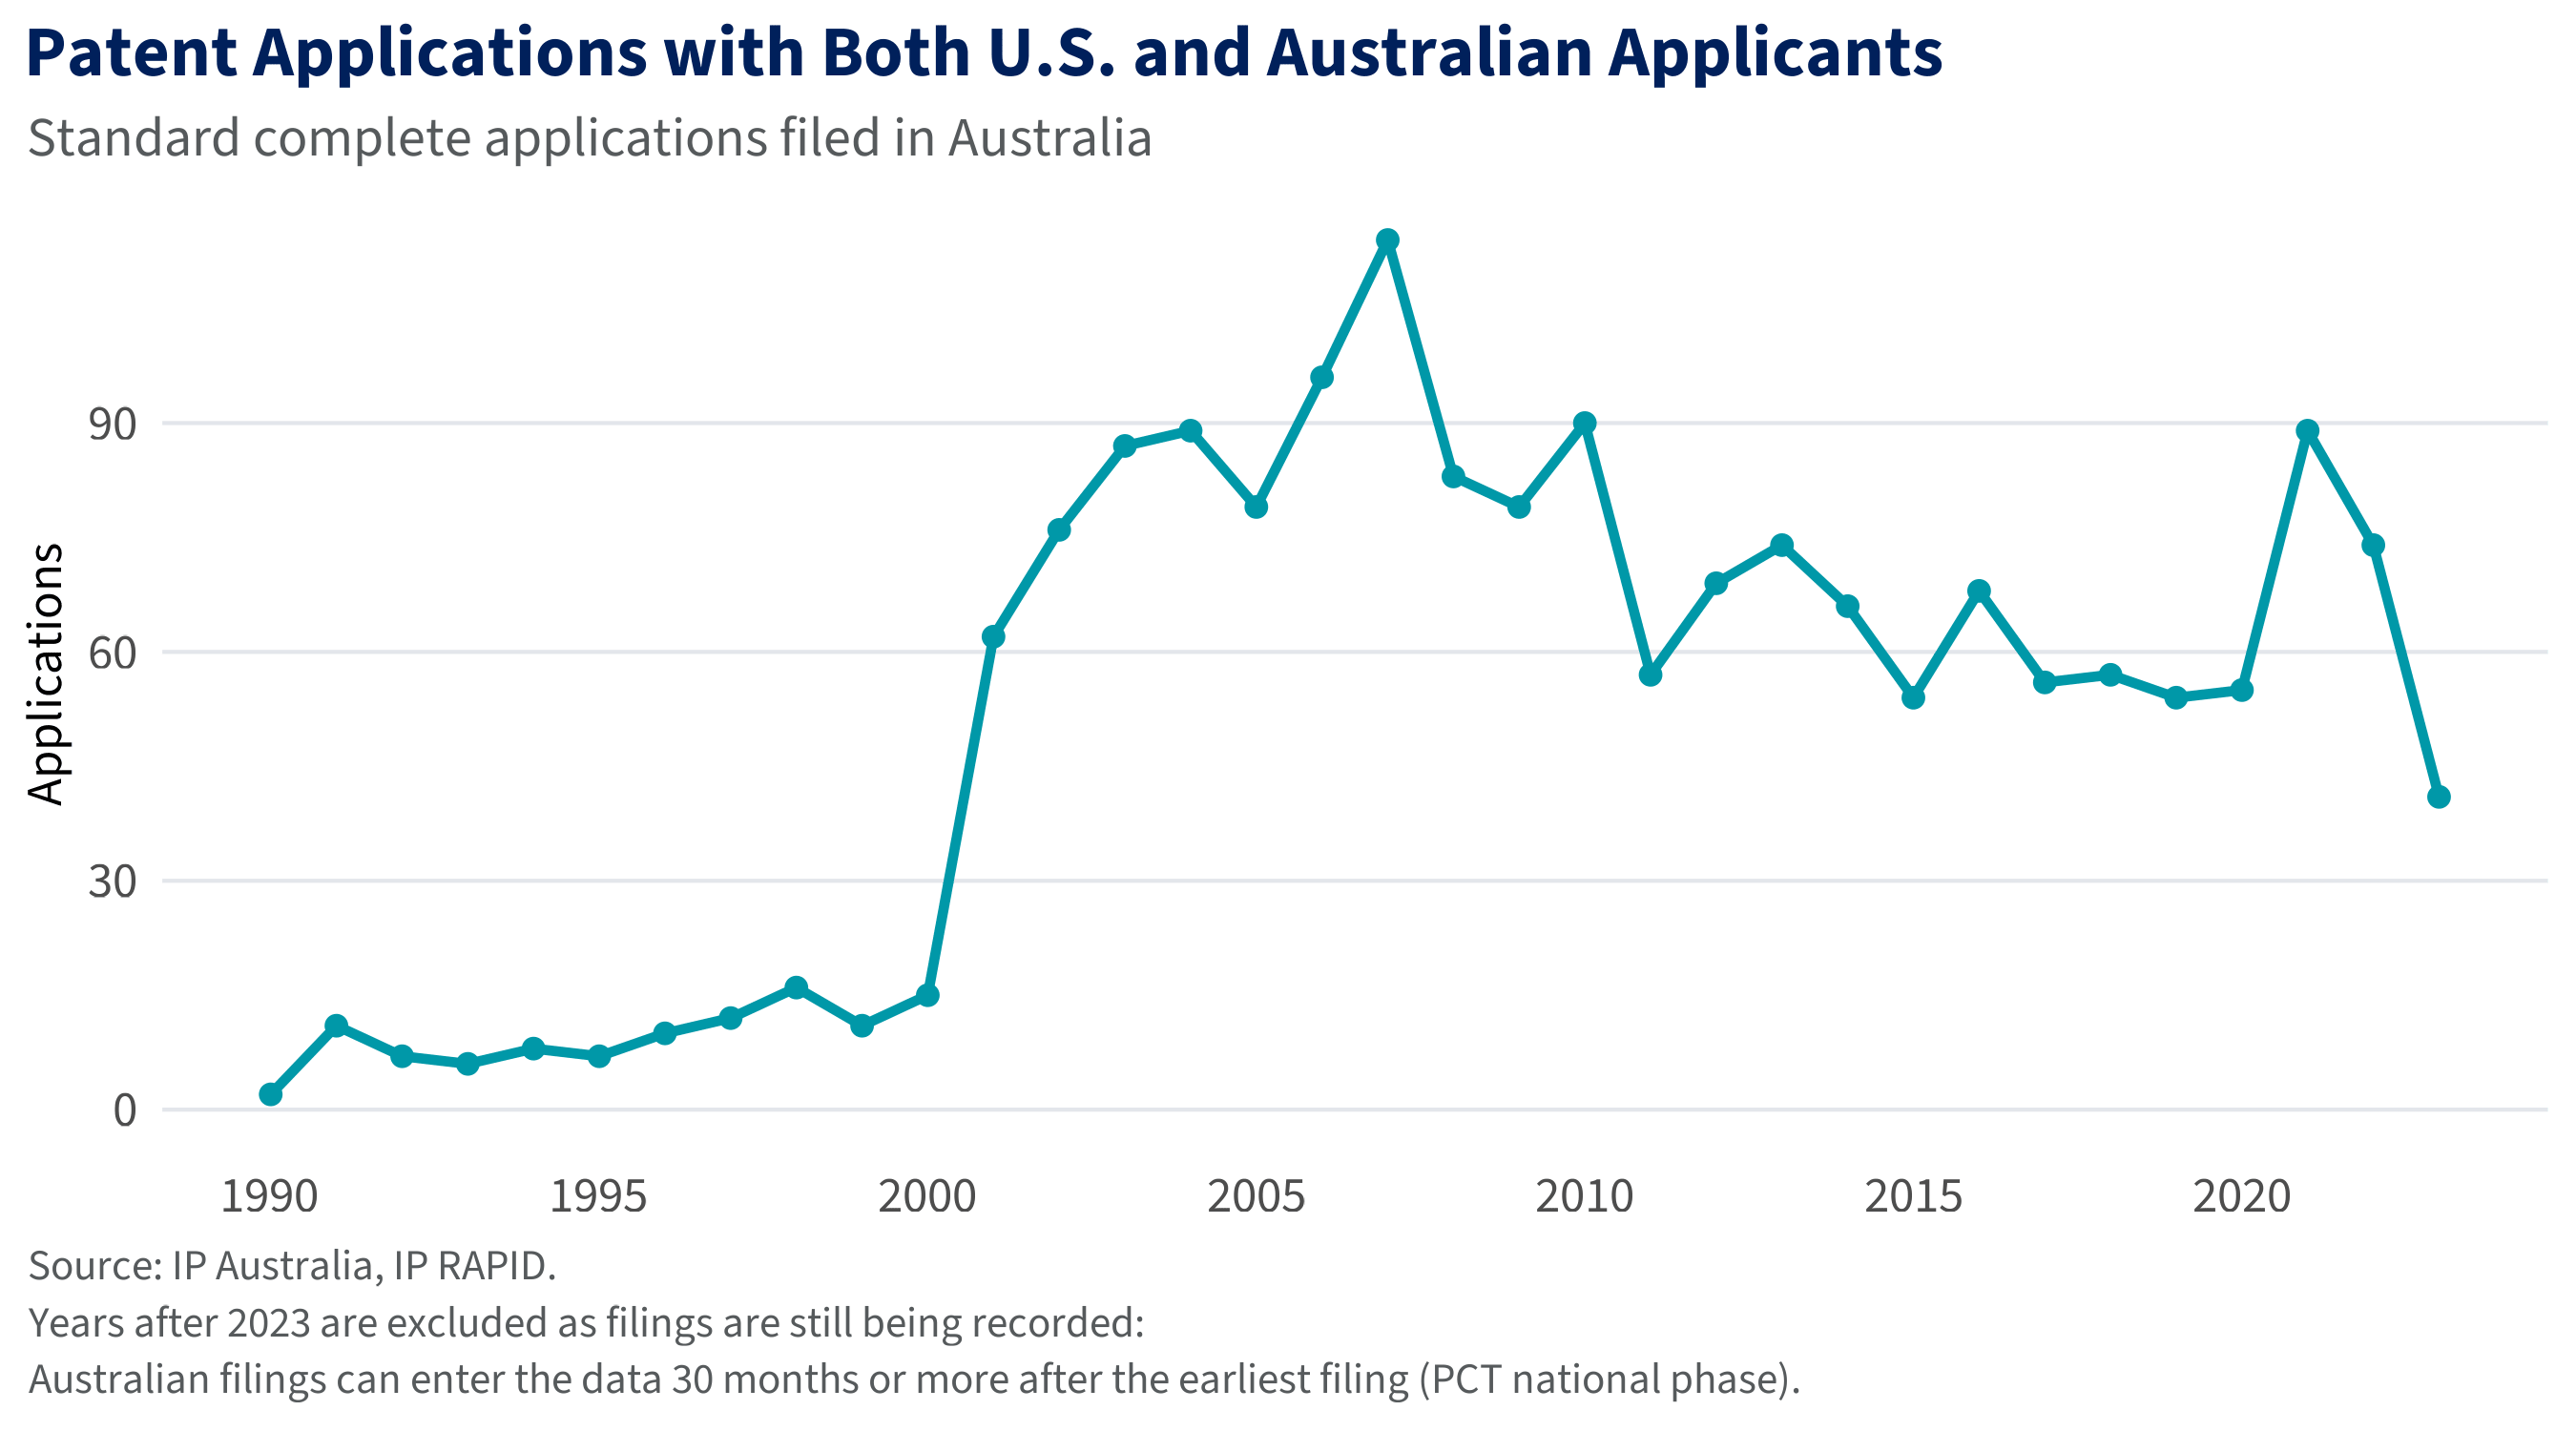

The data file committed next to this chart (first rows):
title, Patent applications with both U.S. and A…
subtitle, Standard complete applications filed in …
caption, Source: IP Australia, IP RAPID.?Years af…
chart_type, Line with point markers
category_variable, filing_year
category_axis, horizontal
category_axis_label, (none)
value_variable, n_us_au
value_axis, vertical
value_axis_label, Applications
value_units, Number
value_axis_min, 0
value_axis_max, auto
series_variable, (none)
series_colours, (none)
layers, Line (linewidth=1, colour=#0098A8) | Poi…
title_style, Bold
notes, Applications with at least one U.S. and …
filing_year, n_us_au
1990, 2
1991, 11
1992, 7
1993, 6
1994, 8
1995, 7
1996, 10
1997, 12
1998, 16
1999, 11
2000, 15
2001, 62
2002, 76
2003, 87
2004, 89
2005, 79
2006, 96
2007, 114
2008, 83
2009, 79
2010, 90
2011, 57
2012, 69
2013, 74
2014, 66
2015, 54
2016, 68
2017, 56
2018, 57
2019, 54
2020, 55
2021, 89
2022, 74
2023, 41
